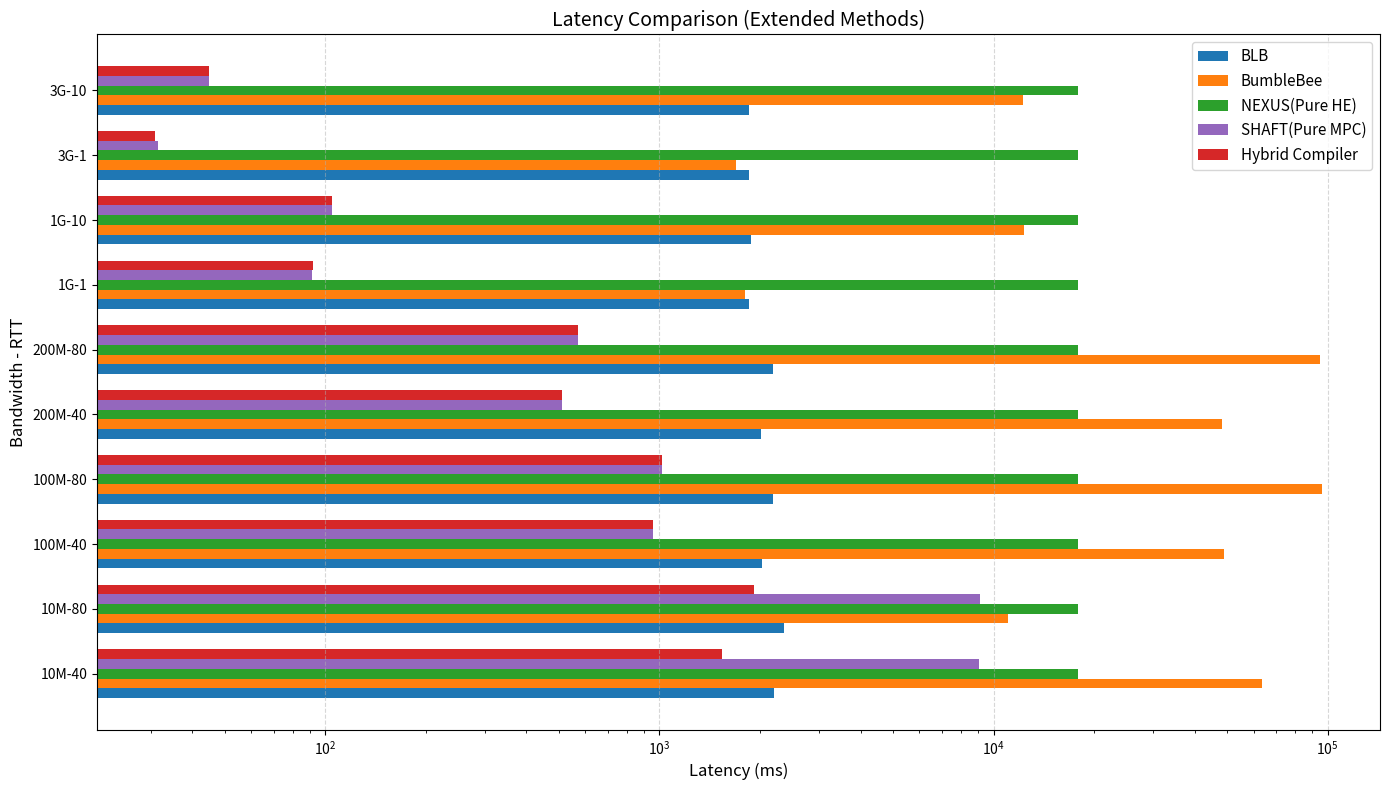

This figure's Python source:
import numpy as np
import matplotlib.pyplot as plt
from matplotlib.ticker import LogFormatterMathtext

def plot_latency_bar_v2_with_colors():
    # ======================
    # 数据
    # ======================
    groups = [
        "10M-40", "10M-80",
        "100M-40", "100M-80",
        "200M-40", "200M-80",
        "1G-1", "1G-10",
        "3G-1", "3G-10"
    ]

    BLB = [2196.6, 2360.8, 2026.1, 2190.2, 2016.6, 2180.8, 1849.0, 1885.9, 1847.7, 1847.7]
    BumbleBee = [63560.1, 11050.4, 49022.5, 95966.1, 48214.9, 95158.5, 1798.7, 12361.0, 1691.0, 12253.3]
    NEXUS = [17941.9] * 10
    SHAFT = [9060.8, 9120.6, 960.0, 1019.8, 509.9, 569.8, 91.5, 105.0, 31.5, 45.0]
    Hybrid = [1537, 1918, 960, 1019, 510, 572, 92, 105, 31, 45.0]

    data = [BLB, BumbleBee, NEXUS, SHAFT, Hybrid]
    labels = ["BLB", "BumbleBee", "NEXUS(Pure HE)", "SHAFT(Pure MPC)", "Hybrid Compiler"]

    # ======================
    # ⭐ 颜色控制（重点）
    # ======================
    colors = [
        "#1f77b4",  # BLB - 蓝
        "#ff7f0e",  # BumbleBee - 橙
        "#2ca02c",  # NEXUS - 绿
        "#9467bd",  # SHAFT - 紫
        "#d62728",  # Hybrid - 红
    ]

    # ======================
    # 画图参数
    # ======================
    y = np.arange(len(groups))
    bar_height = 0.15

    plt.figure(figsize=(14, 8))

    # ======================
    # 画柱状图
    # ======================
    for i in range(len(data)):
        plt.barh(
            y + i * bar_height,
            data[i],
            height=bar_height,
            label=labels[i],
            color=colors[i]   # ⭐ 应用颜色
        )

    # ======================
    # log + 10^x
    # ======================
    plt.xscale("log")
    plt.gca().xaxis.set_major_formatter(LogFormatterMathtext())

    # ======================
    # 坐标轴
    # ======================
    plt.yticks(y + 2 * bar_height, groups)
    plt.xlabel("Latency (ms)", fontsize=12)
    plt.ylabel("Bandwidth - RTT", fontsize=12)
    plt.title("Latency Comparison (Extended Methods)", fontsize=14)

    plt.grid(axis='x', linestyle='--', alpha=0.5)
    plt.legend(fontsize=11)

    plt.tight_layout()
    plt.savefig("latency_bar_log.png", dpi=300)
    plt.show()


if __name__ == "__main__":
    plot_latency_bar_v2_with_colors()
